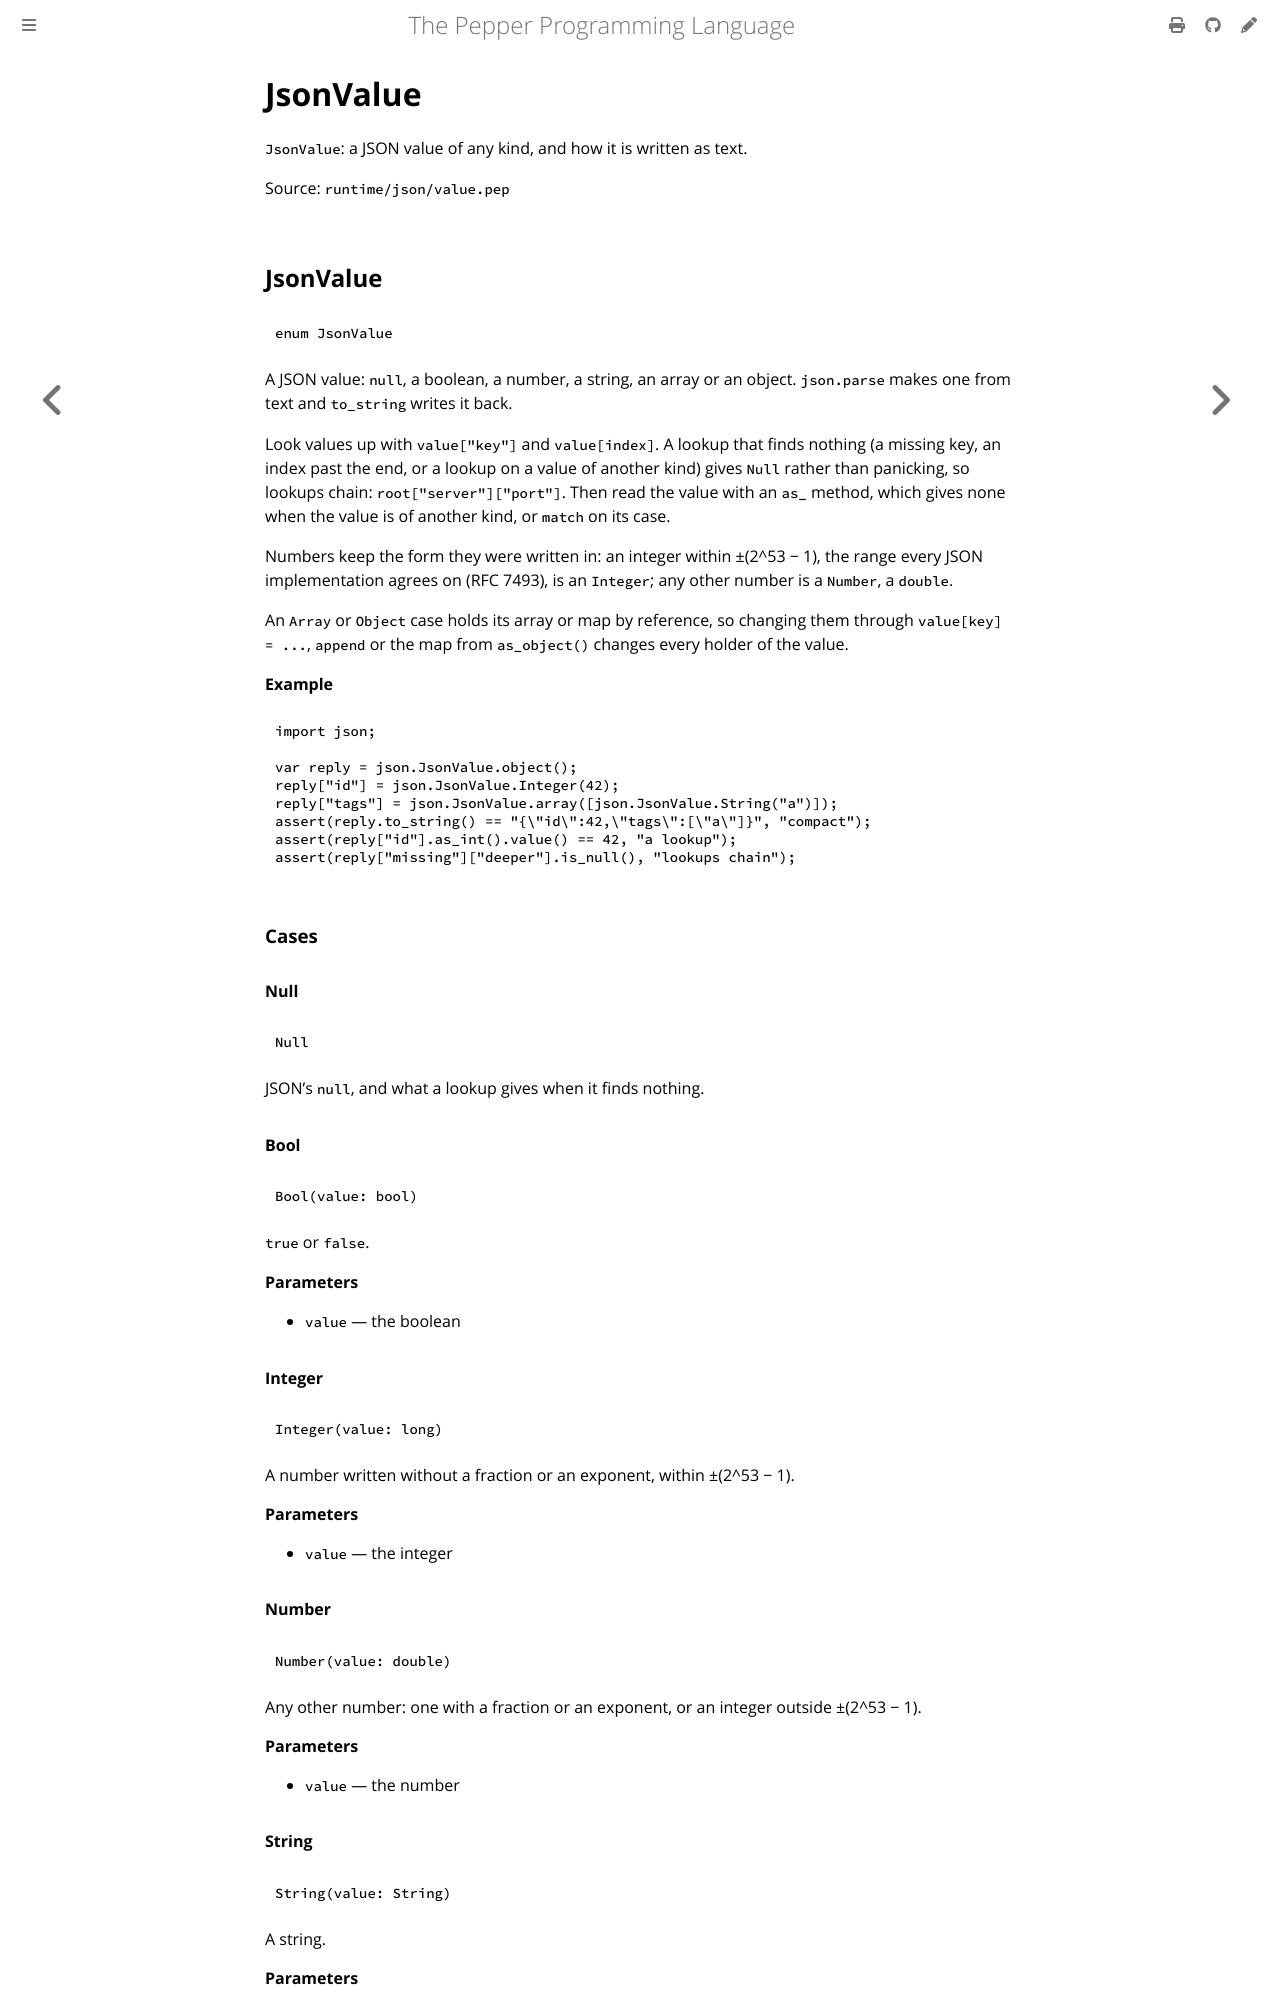

repository: pep-lang/pepper · page: 0.9.3/reference/json-value.html · generator: mdbook

<!-- Generated from runtime/json/value.pep by `pep-doc reference`. Do not edit. -->

# JsonValue

`JsonValue`: a JSON value of any kind, and how it is written as text.

Source: `runtime/json/value.pep`

## JsonValue

```pepper
enum JsonValue
```

A JSON value: `null`, a boolean, a number, a string, an array or an
object. `json.parse` makes one from text and `to_string` writes it back.

Look values up with `value["key"]` and `value[index]`. A lookup that
finds nothing (a missing key, an index past the end, or a lookup on a
value of another kind) gives `Null` rather than panicking, so lookups
chain: `root["server"]["port"]`. Then read the value with an `as_` method,
which gives none when the value is of another kind, or `match` on its
case.

Numbers keep the form they were written in: an integer within
±(2^53 − 1), the range every JSON implementation agrees on (RFC 7493), is
an `Integer`; any other number is a `Number`, a `double`.

An `Array` or `Object` case holds its array or map by reference, so
changing them through `value[key] = ...`, `append` or the map from
`as_object()` changes every holder of the value.

**Example**
```pepper
import json;

var reply = json.JsonValue.object();
reply["id"] = json.JsonValue.Integer(42);
reply["tags"] = json.JsonValue.array([json.JsonValue.String("a")]);
assert(reply.to_string() == "{\"id\":42,\"tags\":[\"a\"]}", "compact");
assert(reply["id"].as_int().value() == 42, "a lookup");
assert(reply["missing"]["deeper"].is_null(), "lookups chain");
```

### Cases

#### Null

```pepper
Null
```

JSON's `null`, and what a lookup gives when it finds nothing.

#### Bool

```pepper
Bool(value: bool)
```

`true` or `false`.

**Parameters**
- `value` — the boolean
